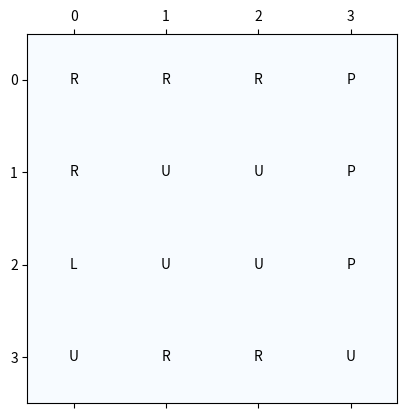

Python code for this plot:
import numpy as np
import matplotlib.pyplot as plt
from numpy import random
import math

# Define the grid size
grid_size = 4

# Define the rewards and their positions
rewards = {
    (0, 0): -5,
    (0, 1): 0,
    (0, 2): 0,
    (0, 3): 10,
    (1, 0): 0,
    (1, 1): -1,
    (1, 2): 0,
    (1, 3): 0,
    (2, 0): 6,
    (2, 1): 0,
    (2, 2): -4,
    (2, 3): 0,
    (3, 0): 1,
    (3, 1): 0,
    (3, 2): 0,
    (3, 3): 3
}

# Define possible actions
actions = ['up', 'down', 'left', 'right']
action_vectors = {
    'up': (-1, 0),
    'down': (1, 0),
    'left': (0, -1),
    'right': (0, 1)
}

# Define transition dynamics (deterministic)
def get_next_state(state, action):
    x, y = state
    dx, dy = action_vectors[action]
    next_state = (x + dx, y + dy)
    if next_state in rewards:
        return next_state
    else:
        return state  # if next state is out the grid, stay in current state
    

# Initialize the value function and policy
V = np.zeros((grid_size, grid_size))
policy = np.random.choice(actions, (grid_size, grid_size))

# Parameters
gamma = 0.9  # Discount factor
theta = 1e-4  # Convergence threshold

# Policy Evaluation
def policy_evaluation(policy, V, gamma, theta):
    k = 0
    for i in range(500):
        new_V = np.copy(V)
        state = (0, 0)
        if k > 25:
            state = (np.random.randint(0,4),np.random.randint(0,4))
            k = 0
        action = policy[state]
        next_state = get_next_state(state, action)
        reward = rewards[state]
        new_value = reward + gamma * V[next_state]
        new_V[state] = new_value
        V = new_V
        print("Value Function:\n", V)
        k = k+1
    return V

# Policy Improvement
def policy_improvement(V, gamma):
    policy_stable = True
    for x in range(grid_size):
        for y in range(grid_size):
            state = (x, y)
            old_action = policy[state]
            action_values = {}
            for action in actions:
                next_state = get_next_state(state, action)
                reward = rewards[state]
                action_values[action] = reward + gamma * V[next_state]
            new_action = max(action_values, key=action_values.get)
            policy[state] = new_action
            if new_action != old_action:
                policy_stable = False
    return policy, policy_stable

# Policy Iteration
def policy_iteration(policy, V, gamma, theta):
    while True:
        V = policy_evaluation(policy, V, gamma, theta)
        policy, policy_stable = policy_improvement(V, gamma)
        print("Policy:\n", policy)
        if policy_stable:
            break
    return policy, V
# Compute the optimal policy and value function
optimal_policy, optimal_value_function = policy_iteration(policy, V, gamma, theta)

def print_policy(policy):
    policy_str = np.empty((grid_size, grid_size), dtype='<U5')
    for x in range(grid_size):
        for y in range(grid_size):
            policy_str[x, y] = policy[(x, y)]
    print(policy_str)

print("Optimal Policy:")
print_policy(optimal_policy)


# Test the implementation by running the agent in the grid world with reassignment logic
def run_agent(start_state, policy):
    state = start_state
    path = [state]
    step_count = 0

    while True:
        action = policy[state]
        next_state = get_next_state(state, action)
        path.append(next_state)
        state = next_state
        step_count += 1

        if rewards[state] == 10:
            break

    return path

# Example starting state
start_state = (np.random.randint(0,4), np.random.randint(0,4))
print(f"start_state{start_state}")
path = run_agent(start_state, optimal_policy)


# Visualize the optimal policy and the path taken by the agent
def visualize_policy_and_path(policy, path):
    policy_grid = np.zeros((grid_size, grid_size), dtype=str)
    for x in range(grid_size):
        for y in range(grid_size):
            policy_grid[x, y] = policy[(x, y)][0].upper()

    for (x, y) in path:
        policy_grid[x, y] = 'P'
    
    print(policy_grid)

    fig, ax = plt.subplots()
    ax.matshow(np.zeros((grid_size, grid_size)), cmap=plt.cm.Blues)

    for (x, y), value in np.ndenumerate(policy_grid):
        ax.text(y, x, value, va='center', ha='center')

    plt.show()
print("Path taken by the agent:")
print(path)
visualize_policy_and_path(optimal_policy, path)





